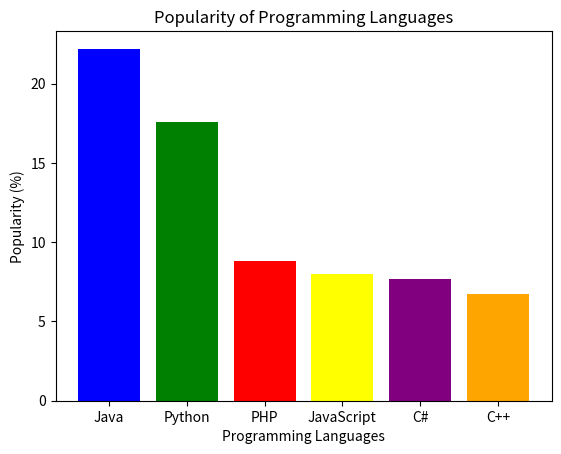

The script that saved this image:
import matplotlib.pyplot as plt

# Sample data
languages = ['Java', 'Python', 'PHP', 'JavaScript', 'C#', 'C++']
popularity = [22.2, 17.6, 8.8, 8, 7.7, 6.7]
colors = ['blue', 'green', 'red', 'yellow', 'purple', 'orange']

# Creating a bar chart with different colors
plt.bar(languages, popularity, color=colors)
plt.xlabel('Programming Languages')
plt.ylabel('Popularity (%)')
plt.title('Popularity of Programming Languages')

# Display the chart
plt.show()
